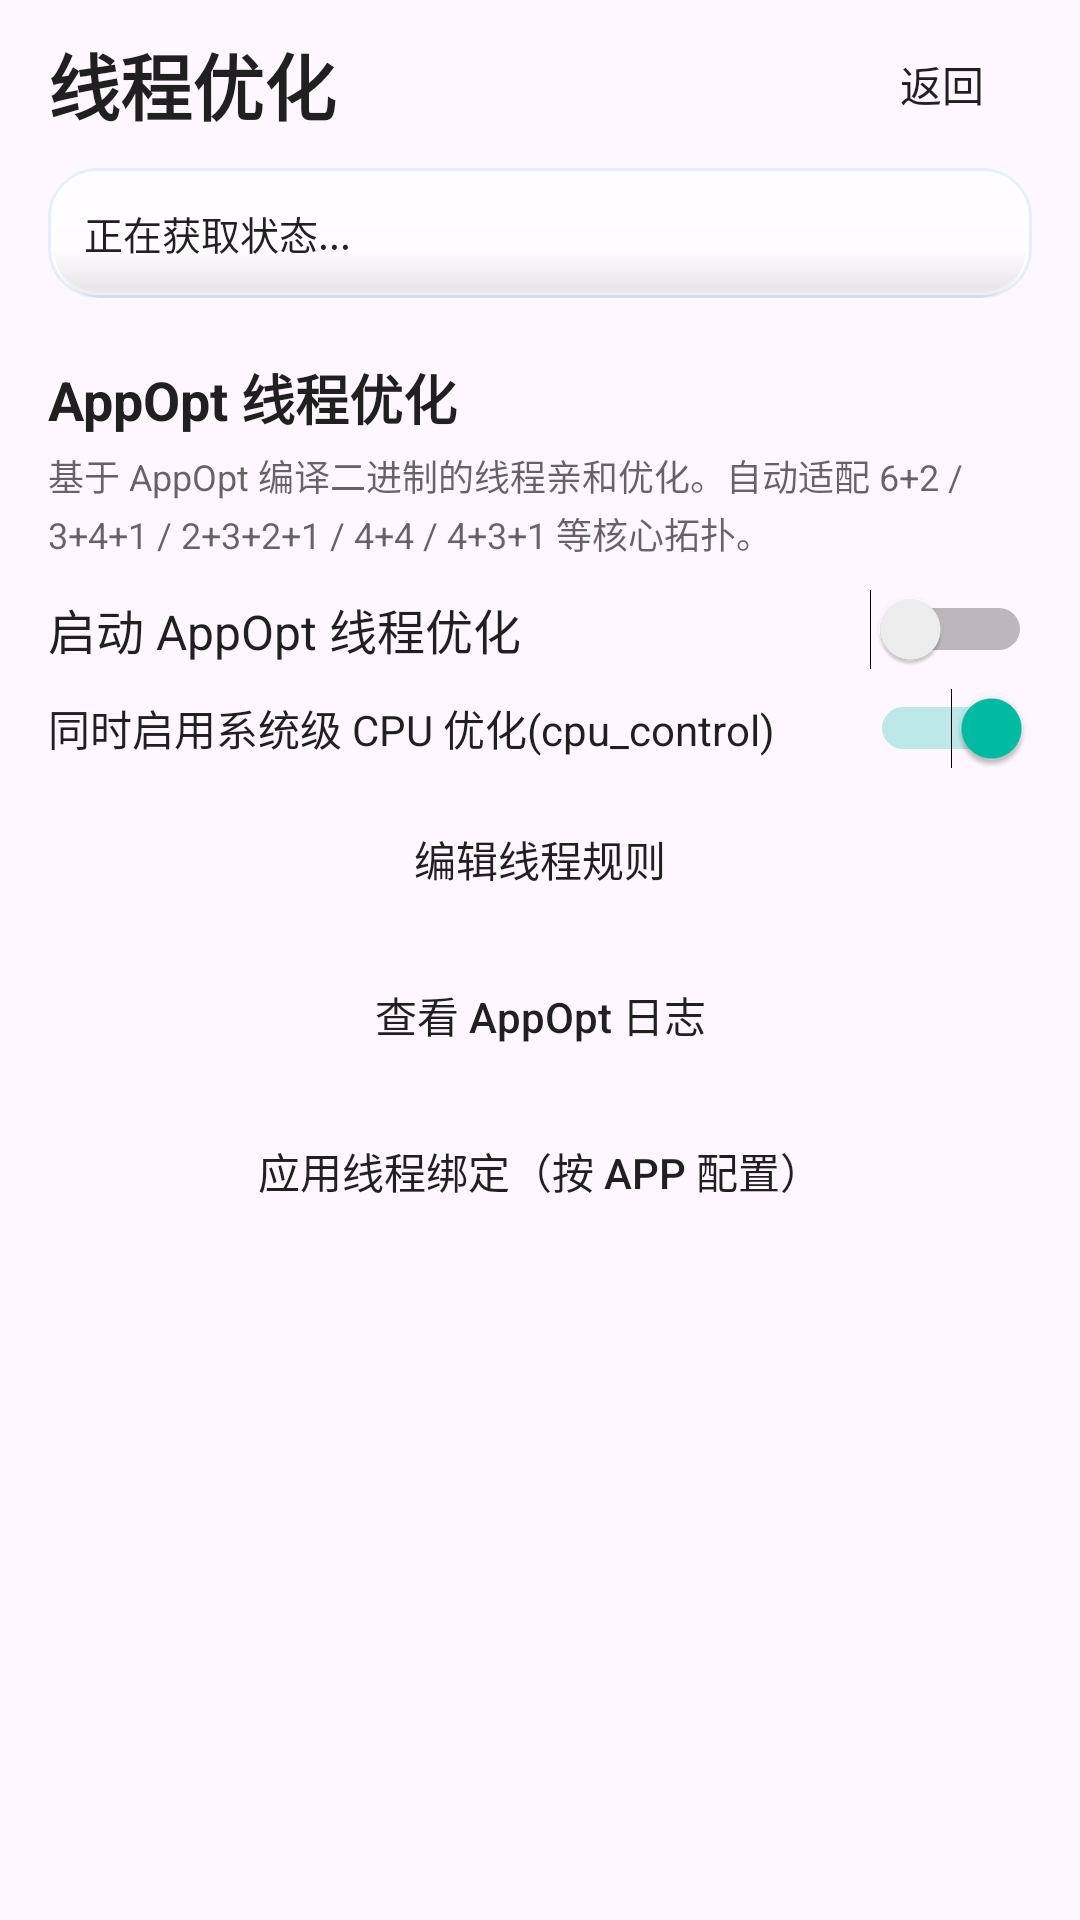

Here is an Android app screen rendered from its layout file. Give the layout XML and the strings, colors and styles it references.
<!-- AndroidManifest.xml: activity theme Theme.HanFengAdBlock -->
<!-- res/layout/activity_thread_optimization.xml -->
<?xml version="1.0" encoding="utf-8"?>
<FrameLayout xmlns:android="http://schemas.android.com/apk/res/android"
    android:layout_width="match_parent"
    android:layout_height="match_parent">

    <ImageView
        android:id="@+id/ivBackground"
        android:layout_width="match_parent"
        android:layout_height="match_parent"
        android:contentDescription="背景"
        android:scaleType="centerCrop" />

    <LinearLayout
        android:id="@+id/rootLayout"
        android:layout_width="match_parent"
        android:layout_height="match_parent"
        android:orientation="vertical"
        android:paddingLeft="16dp"
        android:paddingTop="8dp"
        android:paddingRight="16dp"
        android:paddingBottom="16dp">

    <LinearLayout
        android:layout_width="match_parent"
        android:layout_height="wrap_content"
        android:gravity="center_vertical"
        android:orientation="horizontal">

        <TextView
            android:layout_width="0dp"
            android:layout_height="wrap_content"
            android:layout_weight="1"
            android:text="线程优化"
            android:textColor="@color/hf_text_primary"
            android:textSize="24sp"
            android:textStyle="bold" />

        <Button
            android:id="@+id/btnBack"
            android:layout_width="wrap_content"
            android:layout_height="40dp"
            android:background="@drawable/bg_button"
            android:backgroundTint="@null"
            android:text="返回"
            android:textAllCaps="false"
            android:textColor="@color/hf_text_primary" />
    </LinearLayout>

    <ScrollView
        android:layout_width="match_parent"
        android:layout_height="0dp"
        android:layout_weight="1"
        android:layout_marginTop="8dp">

        <LinearLayout
            android:layout_width="match_parent"
            android:layout_height="wrap_content"
            android:orientation="vertical">

            <TextView
                android:id="@+id/tvStatus"
                android:layout_width="match_parent"
                android:layout_height="wrap_content"
                android:background="@drawable/bg_panel"
                android:padding="12dp"
                android:text="正在获取状态..."
                android:textColor="@color/hf_text_primary"
                android:textSize="13sp" />

            <TextView
                android:layout_width="wrap_content"
                android:layout_height="wrap_content"
                android:layout_marginTop="20dp"
                android:text="AppOpt 线程优化"
                android:textColor="@color/hf_text_primary"
                android:textSize="18sp"
                android:textStyle="bold" />

            <TextView
                android:layout_width="match_parent"
                android:layout_height="wrap_content"
                android:layout_marginTop="4dp"
                android:lineSpacingExtra="2dp"
                android:text="基于 AppOpt 编译二进制的线程亲和优化。自动适配 6+2 / 3+4+1 / 2+3+2+1 / 4+4 / 4+3+1 等核心拓扑。"
                android:textColor="@color/hf_text_secondary"
                android:textSize="12sp" />

            <Switch
                android:id="@+id/switchAppOpt"
                android:layout_width="match_parent"
                android:layout_height="wrap_content"
                android:layout_marginTop="10dp"
                android:checked="false"
                android:text="启动 AppOpt 线程优化"
                android:textColor="@color/hf_text_primary"
                android:textSize="16sp" />

            <Switch
                android:id="@+id/switchAppOptCpuControl"
                android:layout_width="match_parent"
                android:layout_height="wrap_content"
                android:layout_marginTop="6dp"
                android:checked="true"
                android:text="同时启用系统级 CPU 优化(cpu_control)"
                android:textColor="@color/hf_text_primary"
                android:textSize="14sp" />

            <Button
                android:id="@+id/btnEditRules"
                android:layout_width="match_parent"
                android:layout_height="44dp"
                android:layout_marginTop="8dp"
                android:background="@drawable/bg_button"
                android:backgroundTint="@null"
                android:text="编辑线程规则"
                android:textAllCaps="false"
                android:textColor="@color/hf_text_primary" />

            <Button
                android:id="@+id/btnAppOptLog"
                android:layout_width="match_parent"
                android:layout_height="44dp"
                android:layout_marginTop="8dp"
                android:background="@drawable/bg_button"
                android:backgroundTint="@null"
                android:text="查看 AppOpt 日志"
                android:textAllCaps="false"
                android:textColor="@color/hf_text_primary" />

            <Button
                android:id="@+id/btnAppBinding"
                android:layout_width="match_parent"
                android:layout_height="44dp"
                android:layout_marginTop="8dp"
                android:background="@drawable/bg_button"
                android:backgroundTint="@null"
                android:text="应用线程绑定（按 APP 配置）"
                android:textAllCaps="false"
                android:textColor="@color/hf_text_primary" />

        </LinearLayout>
    </ScrollView>
</LinearLayout>
</FrameLayout>
<!-- resources referenced by this layout -->
<resources>
  <color name="hf_text_primary">#DE000000</color>
  <color name="hf_text_secondary">#99000000</color>
  <color name="hf_glass_inner_shadow">#1A000000</color>
  <color name="hf_glass_stroke">#57A6D8FF</color>
  <color name="hf_brand_primary">#FF3367D6</color>
  <color name="hf_brand_primary_dark">#FF1A4FA0</color>
  <color name="hf_brand_accent">#FF00BFA5</color>
  <color name="hf_button_primary_text">#FFFFFFFF</color>
  <color name="hf_surface">#AEFFFFFF</color>
  <style name="Widget.HanFeng.Button" parent="Widget.AppCompat.Button">
          <item name="android:background">@drawable/bg_panel</item>
          <item name="android:backgroundTint">@null</item>
          <item name="backgroundTint">@null</item>
          <item name="android:textColor">@color/hf_text_primary</item>
          <item name="android:textAllCaps">false</item>
          <item name="android:minHeight">0dp</item>
          <item name="android:minWidth">0dp</item>
          <item name="android:paddingLeft">16dp</item>
          <item name="android:paddingRight">16dp</item>
      </style>
  <style name="Widget.HanFeng.MaterialButton" parent="Widget.Material3.Button">
          <item name="android:background">@drawable/bg_panel</item>
          <item name="android:backgroundTint">@null</item>
          <item name="backgroundTint">@null</item>
          <item name="android:textColor">@color/hf_text_primary</item>
          <item name="android:textAllCaps">false</item>
          <item name="cornerRadius">16dp</item>
      </style>
  <color name="hf_glass_mid">#B8FFFFFF</color>
  <style name="HanFengDialogAnimation">
          <item name="android:windowEnterAnimation">@anim/dialog_enter</item>
          <item name="android:windowExitAnimation">@anim/dialog_exit</item>
      </style>
  <style name="Widget.HanFeng.DialogButton.Negative" parent="Widget.Material3.Button.TextButton.Dialog">
          <item name="android:background">@drawable/bg_button_default</item>
          <item name="android:textColor">@color/hf_text_primary</item>
          <item name="android:textStyle">normal</item>
          <item name="android:textAllCaps">false</item>
          <item name="android:minHeight">44dp</item>
          <item name="android:minWidth">96dp</item>
          <item name="android:paddingLeft">20dp</item>
          <item name="android:paddingRight">20dp</item>
          <item name="android:insetLeft">0dp</item>
          <item name="android:insetRight">0dp</item>
          <item name="android:insetTop">0dp</item>
          <item name="android:insetBottom">0dp</item>
      </style>
  <style name="Widget.HanFeng.DialogButton.Neutral" parent="Widget.Material3.Button.TextButton.Dialog">
          <item name="android:background">@drawable/bg_button_default</item>
          <item name="android:textColor">@color/hf_text_primary</item>
          <item name="android:textAllCaps">false</item>
          <item name="android:minHeight">44dp</item>
          <item name="android:minWidth">96dp</item>
          <item name="android:paddingLeft">20dp</item>
          <item name="android:paddingRight">20dp</item>
          <item name="android:insetLeft">0dp</item>
          <item name="android:insetRight">0dp</item>
          <item name="android:insetTop">0dp</item>
          <item name="android:insetBottom">0dp</item>
      </style>
  <color name="hf_glass_primary_mid">#FF3D74E0</color>
  <color name="hf_glass_primary_bottom">#FF2A5BC7</color>
  <color name="hf_glass_primary_top">#FF5B8DF0</color>
</resources>
